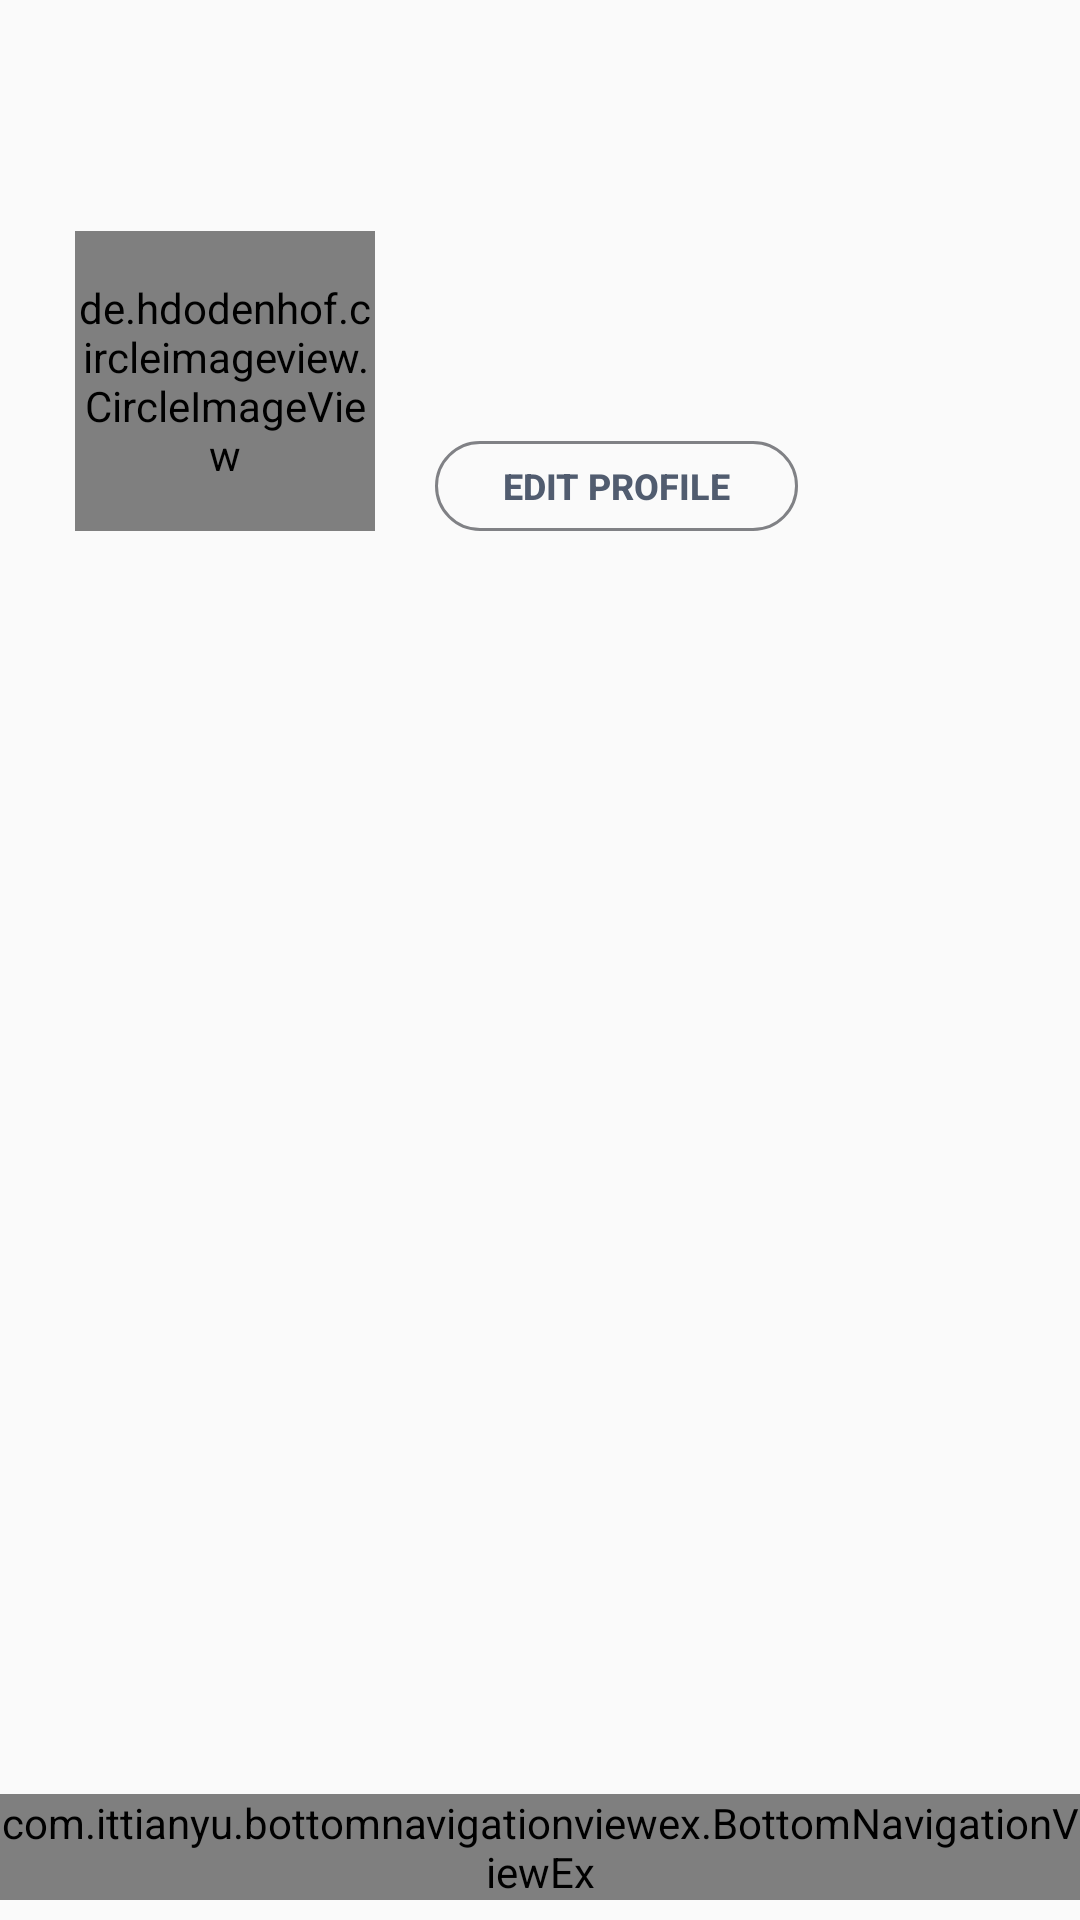

Android layout source for this screen:
<!-- AndroidManifest.xml: application theme Theme.BriMore2 -->
<!-- res/layout/fragment_profile.xml -->
<?xml version="1.0" encoding="utf-8"?>
<layout xmlns:android="http://schemas.android.com/apk/res/android"
    xmlns:tools="http://schemas.android.com/tools"
    xmlns:app="http://schemas.android.com/apk/res-auto">

    <data>
        <variable
            name="model"
            type="com.example.brimore2.domain.models.LoginResponse.Data" />

    </data>

    <androidx.constraintlayout.widget.ConstraintLayout
        android:layout_width="match_parent"
        android:layout_height="match_parent">

        <androidx.constraintlayout.widget.ConstraintLayout
            android:id="@+id/profile_layout"
            android:layout_width="0dp"
            android:layout_height="0dp"
            app:layout_constraintBottom_toTopOf="@+id/constraintLayout"
            app:layout_constraintEnd_toEndOf="parent"
            app:layout_constraintStart_toStartOf="parent"
            app:layout_constraintTop_toTopOf="parent">

            <RelativeLayout
                android:layout_width="match_parent"
                android:layout_height="match_parent">

                <de.hdodenhof.circleimageview.CircleImageView
                    android:id="@+id/profile_image"
                    android:layout_width="100dp"
                    android:layout_height="100dp"
                    app:civ_border_width="50dp"
                    setImage="@{model.image}"
                    android:layout_marginTop="77dp"
                    android:layout_marginLeft="25dp"
                    />
                <TextView
                    android:id="@+id/profile_name"
                    android:layout_width="wrap_content"
                    android:layout_height="40dp"
                    android:layout_toRightOf="@id/profile_image"
                    android:text="@{model.name}"
                    android:textStyle="bold"
                    android:textColor="@color/app_text_color"
                    android:textSize="30dp"
                    android:layout_marginTop="74dp"
                    android:layout_marginLeft="20dp"/>
                <TextView
                    android:id="@+id/profile_email"
                    android:layout_width="wrap_content"
                    android:layout_height="20dp"
                    android:text="@{model.code}"
                    android:layout_toRightOf="@id/profile_image"
                    android:layout_below="@id/profile_name"
                    android:textColor="@color/app_text_color"
                    android:textSize="15dp"
                    android:layout_marginLeft="20dp"
                    android:layout_marginTop="2dp"/>
                <Button
                    android:layout_width="121dp"
                    android:layout_height="30dp"
                    android:layout_toRightOf="@id/profile_image"
                    android:layout_below="@id/profile_email"
                    android:layout_marginLeft="20dp"
                    android:layout_marginTop="11dp"
                    android:text="EDIT PROFILE"
                    android:textSize="12dp"
                    android:textColor="@color/app_text_color"
                    android:textStyle="bold"
                    android:background="@drawable/profile_btn_bg"
                    />


            </RelativeLayout>

        </androidx.constraintlayout.widget.ConstraintLayout>

        <androidx.constraintlayout.widget.ConstraintLayout
            android:id="@+id/constraintLayout"
            android:layout_width="match_parent"
            android:layout_height="49dp"
            app:layout_constraintBottom_toBottomOf="parent"
            app:layout_constraintEnd_toEndOf="parent"
            app:layout_constraintStart_toStartOf="parent">

            <com.ittianyu.bottomnavigationviewex.BottomNavigationViewEx
                android:id="@+id/profile_bottom_navigation"
                android:layout_width="match_parent"
                android:layout_height="wrap_content"
                android:background="@android:color/white"
                app:itemIconTint="@color/botton_nav_color"
                app:itemTextColor="@color/botton_nav_color"
                app:layout_constraintBottom_toBottomOf="parent"
                app:layout_constraintEnd_toEndOf="parent"
                app:layout_constraintStart_toStartOf="parent"
                app:layout_constraintTop_toTopOf="parent"
                app:menu="@menu/bottom_navigation" />
        </androidx.constraintlayout.widget.ConstraintLayout>

    </androidx.constraintlayout.widget.ConstraintLayout>


</layout>
<!-- resources referenced by this layout -->
<resources>
  <color name="app_text_color">#515C6F</color>
  <!-- drawable profile_btn_bg (drawable) -->
  <?xml version="1.0" encoding="utf-8"?>
  <shape xmlns:android="http://schemas.android.com/apk/res/android">
      <corners android:radius="24dp"/>
      <stroke android:color="#808185" android:width="1dp"/>
  </shape>
  <style name="Theme.BriMore2" parent="Theme.AppCompat.Light.NoActionBar">
          
          <item name="colorPrimary">@color/purple_500</item>
          <item name="colorPrimaryVariant">@color/purple_700</item>
          <item name="colorOnPrimary">@color/white</item>
          
          <item name="colorSecondary">@color/teal_200</item>
          <item name="colorSecondaryVariant">@color/teal_700</item>
          <item name="colorOnSecondary">@color/black</item>
          
          <item name="android:statusBarColor" tools:targetApi="l">?attr/colorPrimaryVariant</item>
          
      </style>
  <color name="purple_500">#FF6200EE</color>
  <color name="purple_700">#F5F6F8</color>
  <color name="white">#FFFFFFFF</color>
  <color name="teal_200">#FF03DAC5</color>
  <color name="teal_700">#FF018786</color>
  <color name="black">#FF000000</color>
</resources>
